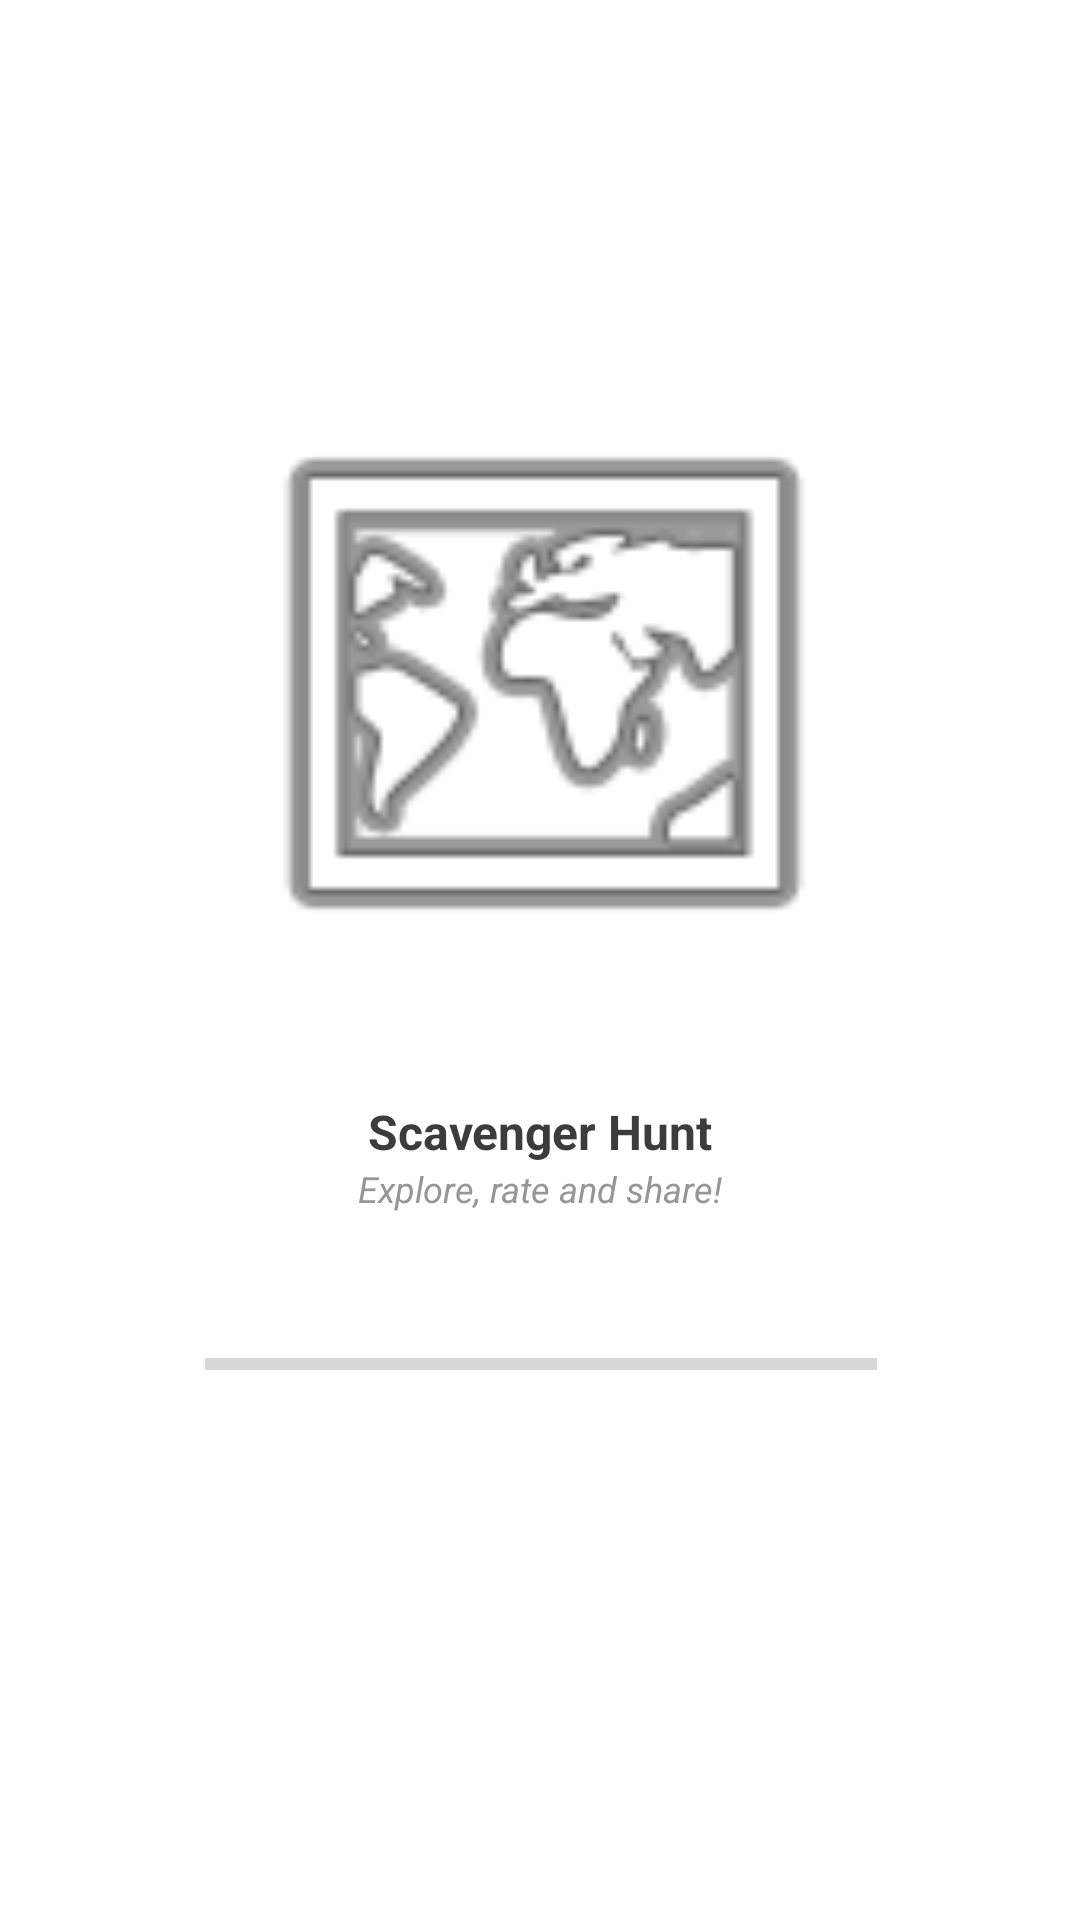

Layout XML and referenced resources for this Android screen:
<!-- AndroidManifest.xml: application theme Theme.ScavengerHunt -->
<!-- res/layout/activity_splash.xml -->
<?xml version="1.0" encoding="utf-8"?>
<androidx.constraintlayout.widget.ConstraintLayout xmlns:android="http://schemas.android.com/apk/res/android"
    xmlns:app="http://schemas.android.com/apk/res-auto"
    xmlns:tools="http://schemas.android.com/tools"
    android:id="@+id/ConstraintLayoutSplash"
    android:layout_width="match_parent"
    android:layout_height="match_parent"
    android:gravity="center">

    <TextView
        android:id="@+id/app_name"
        style="@style/Text.App.Title"
        android:layout_width="wrap_content"
        android:layout_height="wrap_content"
        android:layout_marginTop="36dp"
        android:text="@string/app_name"
        app:layout_constraintEnd_toEndOf="parent"
        app:layout_constraintStart_toStartOf="parent"
        app:layout_constraintTop_toBottomOf="@+id/app_logo" />

    <TextView
        android:id="@+id/tagline"
        style="@style/Text.App.Hint"
        android:layout_width="wrap_content"
        android:layout_height="wrap_content"
        android:text="@string/tagline"
        android:textStyle="italic"
        app:layout_constraintBottom_toBottomOf="parent"
        app:layout_constraintEnd_toEndOf="parent"
        app:layout_constraintStart_toStartOf="parent"
        app:layout_constraintTop_toBottomOf="@+id/app_name"
        app:layout_constraintVertical_bias="0.0" />

    <ProgressBar
        android:id="@+id/progressBar"
        style="?android:attr/progressBarStyleHorizontal"
        android:layout_width="224dp"
        android:layout_height="62dp"
        app:layout_constraintBottom_toBottomOf="parent"
        app:layout_constraintEnd_toEndOf="parent"
        app:layout_constraintHorizontal_bias="0.502"
        app:layout_constraintStart_toStartOf="parent"
        app:layout_constraintTop_toBottomOf="@+id/tagline"
        app:layout_constraintVertical_bias="0.112" />

    <ImageView
        android:id="@+id/app_logo"
        android:layout_width="224dp"
        android:layout_height="205dp"
        app:layout_constraintBottom_toBottomOf="parent"
        app:layout_constraintEnd_toEndOf="parent"
        app:layout_constraintHorizontal_bias="0.502"
        app:layout_constraintStart_toStartOf="parent"
        app:layout_constraintTop_toTopOf="parent"
        app:layout_constraintVertical_bias="0.288"
        app:srcCompat="@android:drawable/ic_menu_mapmode" />

</androidx.constraintlayout.widget.ConstraintLayout>
<!-- resources referenced by this layout -->
<resources>
  <string name="app_name">Scavenger Hunt</string>
  <string name="tagline">Explore, rate and share!</string>
  <style name="Text.App.Hint" parent="">
          <item name="android:textSize">12sp</item>
          <item name="android:textColor">@color/grey_hint</item>
      </style>
  <style name="Text.App.Title" parent="">
          <item name="android:textSize">16sp</item>
          <item name="android:textStyle">bold</item>
          <item name="android:textColor">@color/text</item>
      </style>
  <style name="Theme.ScavengerHunt" parent="Theme.MaterialComponents.Light.NoActionBar">
          <item name="colorPrimary">@color/dark</item>
          <item name="colorPrimaryDark">@color/dark</item>
          <item name="colorSecondary">@color/dark</item>
          <item name="android:windowBackground">@color/white</item>
          <item name="android:textColor">@color/text</item>
      </style>
  <color name="grey_hint">#969696</color>
  <color name="text">#3C3C3C</color>
  <color name="dark">#404040</color>
  <color name="white">#FFFFFF</color>
</resources>
